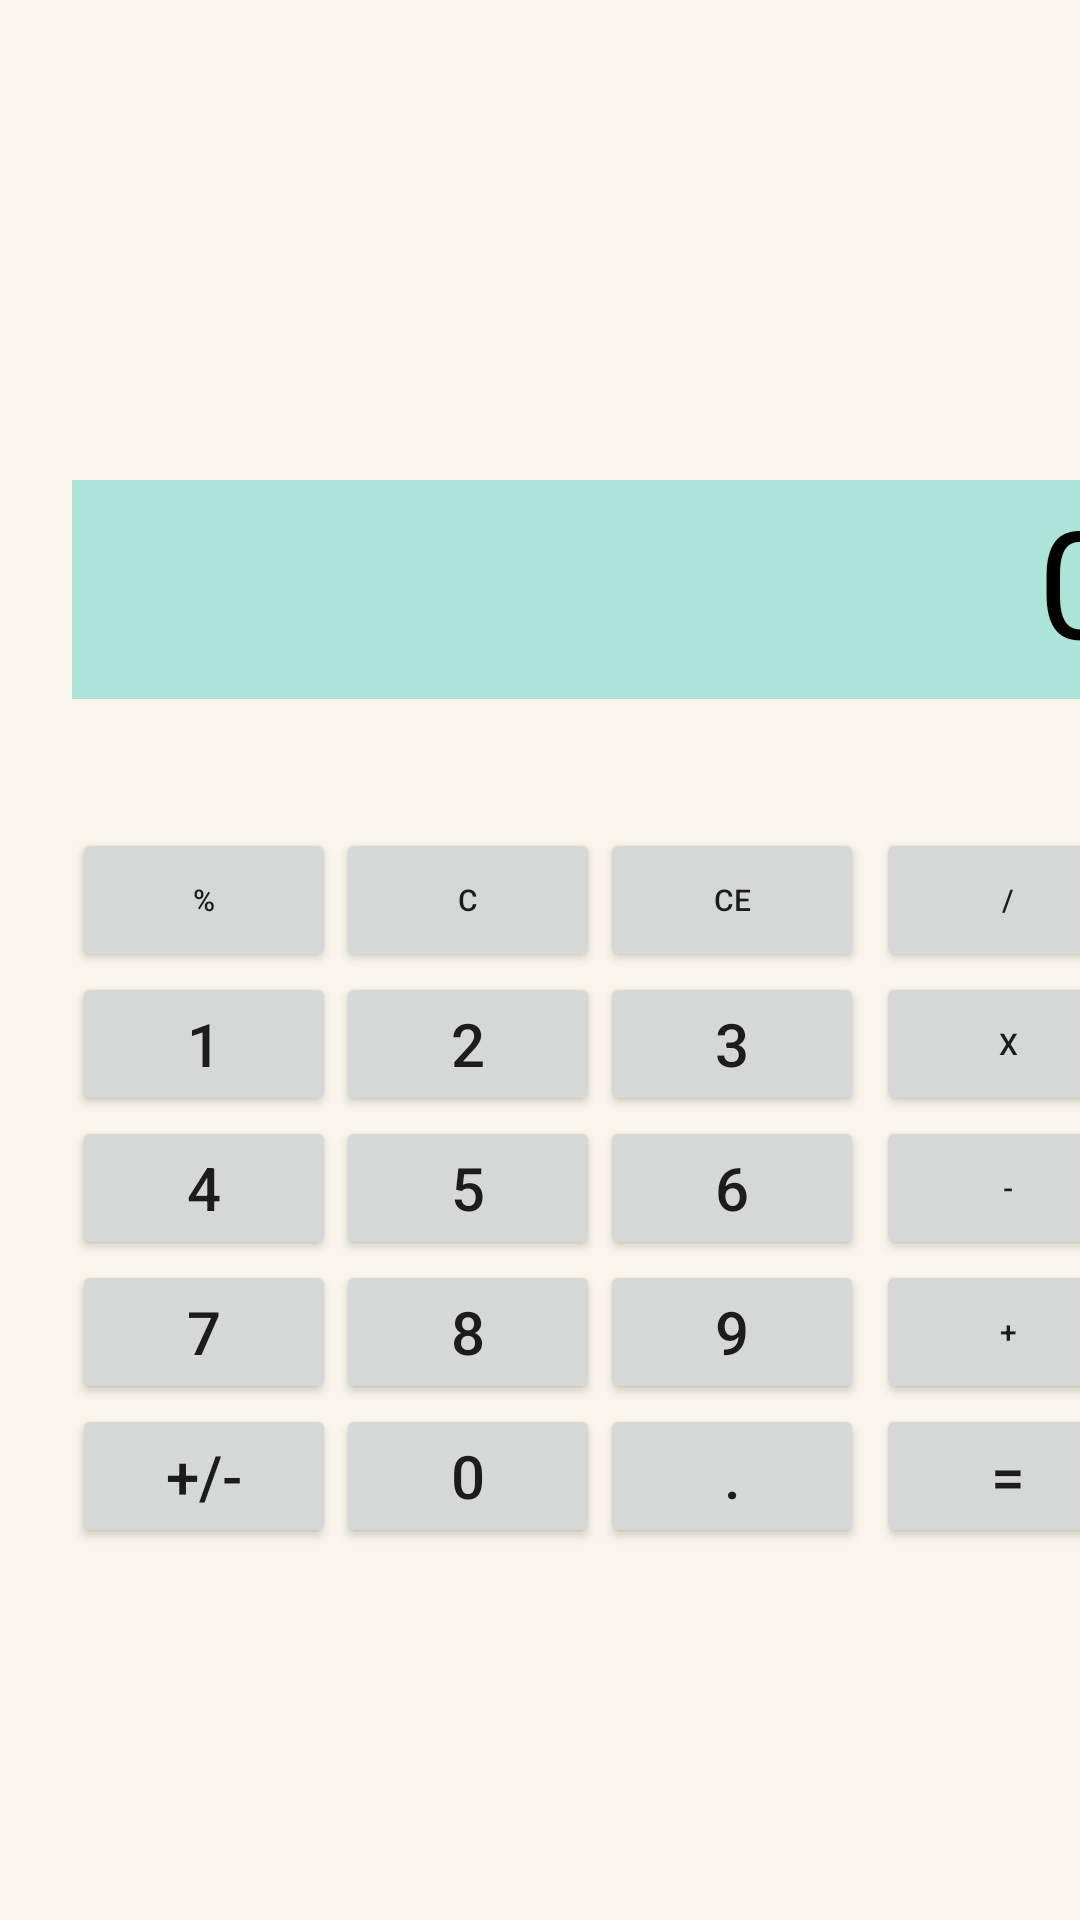

The Android layout XML behind this screen, and the referenced resources:
<!-- AndroidManifest.xml: application theme Theme.Lesson2 -->
<!-- res/layout/activity_main_constraint.xml -->
<?xml version="1.0" encoding="utf-8"?>
<androidx.constraintlayout.widget.ConstraintLayout xmlns:android="http://schemas.android.com/apk/res/android"
    xmlns:app="http://schemas.android.com/apk/res-auto"
    xmlns:tools="http://schemas.android.com/tools"
    android:layout_width="match_parent"
    android:layout_height="match_parent"
    android:background="@color/back_color_two">

    <Button
        android:id="@+id/button_percent"
        android:layout_width="wrap_content"
        android:layout_height="wrap_content"
        android:layout_marginStart="24dp"
        android:layout_marginTop="276dp"
        android:text="@string/percent"
        android:textSize="10dp"
        app:layout_constraintHorizontal_chainStyle="packed"
        app:layout_constraintStart_toStartOf="parent"
        app:layout_constraintTop_toTopOf="parent"
        app:layout_constraintVertical_chainStyle="packed" />

    <Button
        android:id="@+id/button_1"
        android:layout_width="wrap_content"
        android:layout_height="wrap_content"
        android:layout_marginStart="24dp"
        android:text="@string/_1"
        android:textSize="@dimen/textSize20dp"
        app:layout_constraintHorizontal_chainStyle="packed"
        app:layout_constraintStart_toStartOf="parent"
        app:layout_constraintTop_toBottomOf="@+id/button_percent"
        app:layout_constraintVertical_chainStyle="packed" />

    <Button
        android:id="@+id/button_C"
        android:layout_width="wrap_content"
        android:layout_height="wrap_content"
        android:layout_marginTop="276dp"
        android:text="@string/_C"
        android:textSize="10dp"
        app:layout_constraintStart_toEndOf="@+id/button_percent"
        app:layout_constraintTop_toTopOf="parent"
        app:layout_constraintVertical_chainStyle="packed" />

    <Button
        android:id="@+id/button_2"
        android:layout_width="wrap_content"
        android:layout_height="wrap_content"
        android:text="@string/_2"
        android:textSize="@dimen/textSize20dp"
        app:layout_constraintStart_toEndOf="@+id/button_1"
        app:layout_constraintTop_toBottomOf="@+id/button_C"
        app:layout_constraintVertical_chainStyle="packed" />

    <Button
        android:id="@+id/button_CE"
        android:layout_width="wrap_content"
        android:layout_height="wrap_content"
        android:layout_marginTop="276dp"
        android:text="@string/_CE"
        android:textSize="10dp"
        app:layout_constraintStart_toEndOf="@+id/button_C"
        app:layout_constraintTop_toTopOf="parent"
        app:layout_constraintVertical_chainStyle="packed" />

    <Button
        android:id="@+id/button_3"
        android:layout_width="wrap_content"
        android:layout_height="wrap_content"
        android:text="@string/_3"
        android:textSize="@dimen/textSize20dp"
        app:layout_constraintStart_toEndOf="@+id/button_2"
        app:layout_constraintTop_toBottomOf="@+id/button_CE"
        app:layout_constraintVertical_chainStyle="packed" />

    <Button
        android:id="@+id/button_del"
        android:layout_width="wrap_content"
        android:layout_height="wrap_content"
        android:layout_marginStart="4dp"
        android:layout_marginTop="276dp"
        android:text="@string/del"
        android:textSize="10dp"
        app:layout_constraintStart_toEndOf="@+id/button_CE"
        app:layout_constraintTop_toTopOf="parent"
        app:layout_constraintVertical_chainStyle="packed" />

    <Button
        android:id="@+id/button_multy"
        android:layout_width="wrap_content"
        android:layout_height="wrap_content"
        android:layout_marginStart="92dp"
        android:text="@string/multy"
        android:textSize="10dp"
        app:layout_constraintStart_toEndOf="@+id/button_2"
        app:layout_constraintTop_toBottomOf="@+id/button_del"
        app:layout_constraintVertical_chainStyle="packed" />

    <Button
        android:id="@+id/button_4"
        android:layout_width="wrap_content"
        android:layout_height="wrap_content"
        android:layout_marginStart="24dp"
        android:text="@string/_4"
        android:textSize="@dimen/textSize20dp"
        app:layout_constraintHorizontal_chainStyle="packed"
        app:layout_constraintStart_toStartOf="parent"
        app:layout_constraintTop_toBottomOf="@id/button_1" />

    <Button
        android:id="@+id/button_5"
        android:layout_width="wrap_content"
        android:layout_height="wrap_content"
        android:text="@string/_5"
        android:textSize="@dimen/textSize20dp"
        app:layout_constraintStart_toEndOf="@id/button_4"
        app:layout_constraintTop_toBottomOf="@id/button_2" />

    <Button
        android:id="@+id/button_6"
        android:layout_width="wrap_content"
        android:layout_height="wrap_content"
        android:text="@string/_6"
        android:textSize="@dimen/textSize20dp"
        app:layout_constraintStart_toEndOf="@+id/button_5"
        app:layout_constraintTop_toBottomOf="@id/button_3" />

    <Button
        android:id="@+id/button_minus"
        android:layout_width="wrap_content"
        android:layout_height="wrap_content"
        android:layout_marginStart="92dp"
        android:text="@string/minus"
        android:textSize="10dp"
        app:layout_constraintStart_toEndOf="@+id/button_5"
        app:layout_constraintTop_toBottomOf="@id/button_3" />

    <Button
        android:id="@+id/button_7"
        android:layout_width="wrap_content"
        android:layout_height="wrap_content"
        android:layout_marginStart="24dp"
        android:text="@string/_7"
        android:textSize="@dimen/textSize20dp"
        app:layout_constraintHorizontal_chainStyle="packed"
        app:layout_constraintStart_toStartOf="parent"
        app:layout_constraintTop_toBottomOf="@id/button_4" />

    <Button
        android:id="@+id/button_8"
        android:layout_width="wrap_content"
        android:layout_height="wrap_content"
        android:text="@string/_8"
        android:textSize="@dimen/textSize20dp"
        app:layout_constraintStart_toEndOf="@id/button_7"
        app:layout_constraintTop_toBottomOf="@+id/button_5" />

    <Button
        android:id="@+id/button_9"
        android:layout_width="wrap_content"
        android:layout_height="wrap_content"
        android:text="@string/_9"
        android:textSize="@dimen/textSize20dp"
        app:layout_constraintStart_toEndOf="@+id/button_8"
        app:layout_constraintTop_toBottomOf="@id/button_6" />

    <Button
        android:id="@+id/button_plus"
        android:layout_width="wrap_content"
        android:layout_height="wrap_content"
        android:layout_marginStart="4dp"
        android:text="@string/plus"
        android:textSize="10dp"
        app:layout_constraintStart_toEndOf="@+id/button_9"
        app:layout_constraintTop_toBottomOf="@+id/button_minus" />

    <Button
        android:id="@+id/button_0"
        android:layout_width="wrap_content"
        android:layout_height="wrap_content"
        android:text="@string/_0"
        android:textSize="@dimen/textSize20dp"
        app:layout_constraintStart_toEndOf="@+id/button_plus_minus"
        app:layout_constraintTop_toBottomOf="@+id/button_8" />

    <Button
        android:id="@+id/button_plus_minus"
        android:layout_width="wrap_content"
        android:layout_height="wrap_content"
        android:layout_marginStart="24dp"
        android:text="@string/plus_minus"
        android:textSize="@dimen/textSize20dp"
        app:layout_constraintStart_toStartOf="parent"
        app:layout_constraintTop_toBottomOf="@+id/button_7" />

    <Button
        android:id="@+id/button_point"
        android:layout_width="wrap_content"
        android:layout_height="wrap_content"
        android:text="@string/_point"
        android:textSize="@dimen/textSize20dp"
        app:layout_constraintStart_toEndOf="@+id/button_0"
        app:layout_constraintTop_toBottomOf="@+id/button_8" />

    <Button
        android:id="@+id/button_equal"
        android:layout_width="wrap_content"
        android:layout_height="wrap_content"
        android:layout_marginStart="4dp"
        android:text="@string/equal"
        android:textSize="@dimen/textSize20dp"
        app:layout_constraintStart_toEndOf="@+id/button_point"
        app:layout_constraintTop_toBottomOf="@+id/button_plus" />

    <TextView
        android:id="@+id/textView"
        android:layout_width="350dp"
        android:layout_height="73dp"
        android:layout_marginStart="24dp"
        android:layout_marginTop="160dp"
        android:background="@color/color_res"
        android:drawableBottom="@color/black"
        android:text="0"
        android:textAlignment="textEnd"
        android:textColor="@color/black"
        android:textSize="50sp"
        app:layout_constraintStart_toStartOf="parent"
        app:layout_constraintTop_toTopOf="parent" />

</androidx.constraintlayout.widget.ConstraintLayout>
<!-- resources referenced by this layout -->
<resources>
  <color name="back_color_two">#FAF5EA</color>
  <color name="black">#FF000000</color>
  <color name="color_res">#ACE4D9</color>
  <dimen name="textSize20dp">20dp</dimen>
  <string name="_0">0</string>
  <string name="_1">1</string>
  <string name="_2">2</string>
  <string name="_3">3</string>
  <string name="_4">4</string>
  <string name="_5">5</string>
  <string name="_6">6</string>
  <string name="_7">7</string>
  <string name="_8">8</string>
  <string name="_9">9</string>
  <string name="_C">C</string>
  <string name="_CE">CE</string>
  <string name="_point">.</string>
  <string name="del">/</string>
  <string name="equal">=</string>
  <string name="minus">-</string>
  <string name="multy">X</string>
  <string name="percent">%</string>
  <string name="plus">+</string>
  <string name="plus_minus">+/-</string>
  <style name="Theme.Lesson2" parent="Theme.MaterialComponents.DayNight.DarkActionBar">
          
          <item name="colorPrimary">@color/purple_500</item>
          <item name="colorPrimaryVariant">@color/purple_700</item>
          <item name="colorOnPrimary">@color/white</item>
          
          <item name="colorSecondary">@color/teal_200</item>
          <item name="colorSecondaryVariant">@color/teal_700</item>
          <item name="colorOnSecondary">@color/black</item>
          
          <item name="android:statusBarColor" tools:targetApi="l">?attr/colorPrimaryVariant</item>
          
      </style>
  <color name="purple_500">#FF6200EE</color>
  <color name="purple_700">#FF3700B3</color>
  <color name="white">#FFFFFFFF</color>
  <color name="teal_200">#FF03DAC5</color>
  <color name="teal_700">#FF018786</color>
</resources>
